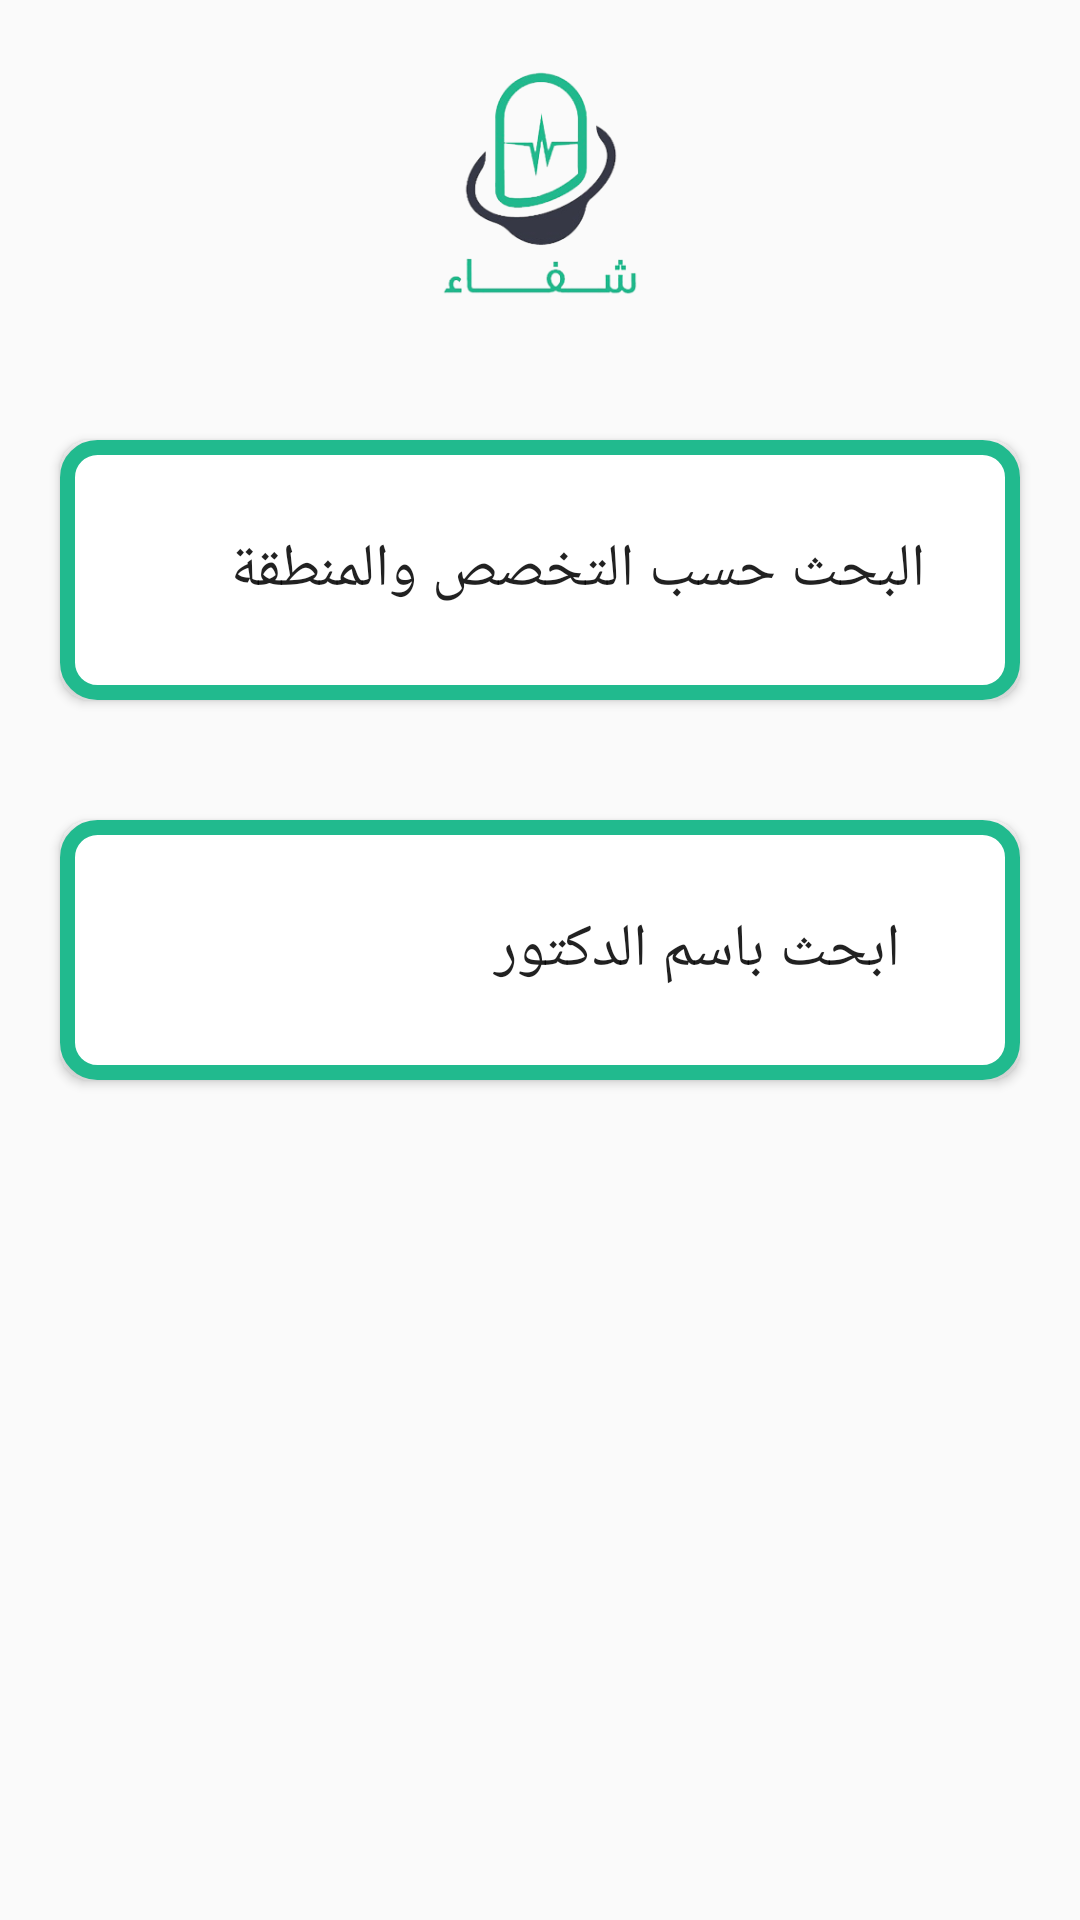

Android layout source for this screen:
<!-- AndroidManifest.xml: application theme AppTheme -->
<!-- res/layout/fragment_book.xml -->
<?xml version="1.0" encoding="utf-8"?>
<FrameLayout xmlns:android="http://schemas.android.com/apk/res/android"
    xmlns:tools="http://schemas.android.com/tools"
    android:layout_width="match_parent"
    android:layout_height="match_parent"
    tools:context=".BookFragment">

    
    <LinearLayout
        android:layout_width="match_parent"
        android:layout_height="match_parent"
        android:orientation="vertical"

        >
    <ImageView
        android:layout_width="match_parent"
        android:layout_height="0dp"
        android:layout_weight="1"
        android:src="@drawable/shefaa"
        android:layout_margin="20dp"
        />
    <Button
        android:layout_width="match_parent"
        android:layout_height="0dp"
        android:layout_weight="1"
        android:layout_margin="20dp"
        android:text="البحث حسب التخصص والمنطقة     "
        android:textSize="20sp"
        android:background="@drawable/mybutton"
        />
    <Button
        android:layout_width="match_parent"
        android:layout_height="0dp"
        android:layout_weight="1"
        android:layout_margin="20dp"
        android:text="ابحث باسم الدكتور                     "
        android:textSize="20sp"
        android:background="@drawable/mybutton"
        />
    <View
        android:layout_width="match_parent"
        android:layout_height="0dp"
        android:layout_weight="3"
        />
    </LinearLayout>

</FrameLayout>
<!-- resources referenced by this layout -->
<resources>
  <!-- drawable mybutton (drawable) -->
  <?xml version="1.0" encoding="utf-8"?>
  <selector xmlns:android="http://schemas.android.com/apk/res/android">
      <item >
          <shape android:shape="rectangle"  >
              <corners android:radius="10dip" />
              <stroke android:width="5dip"
                  android:color="#21ba8e" />
              <gradient android:angle="-90"
                  android:startColor="#FFFFFF"
                  android:endColor="#ffff" />
  
          </shape>
      </item>
  
  </selector>
  <!-- drawable shefaa: png bitmap (drawable-v24, 46684 bytes) -->
  <style name="AppTheme" parent="Theme.AppCompat.Light.DarkActionBar">
          
          <item name="colorPrimary">@color/colorPrimary</item>
          <item name="colorPrimaryDark">@color/colorPrimaryDark</item>
          <item name="colorAccent">@color/colorAccent</item>
      </style>
  <color name="colorPrimary">#21ba8e</color>
  <color name="colorPrimaryDark">#167A5D</color>
  <color name="colorAccent">#24b78d</color>
</resources>
